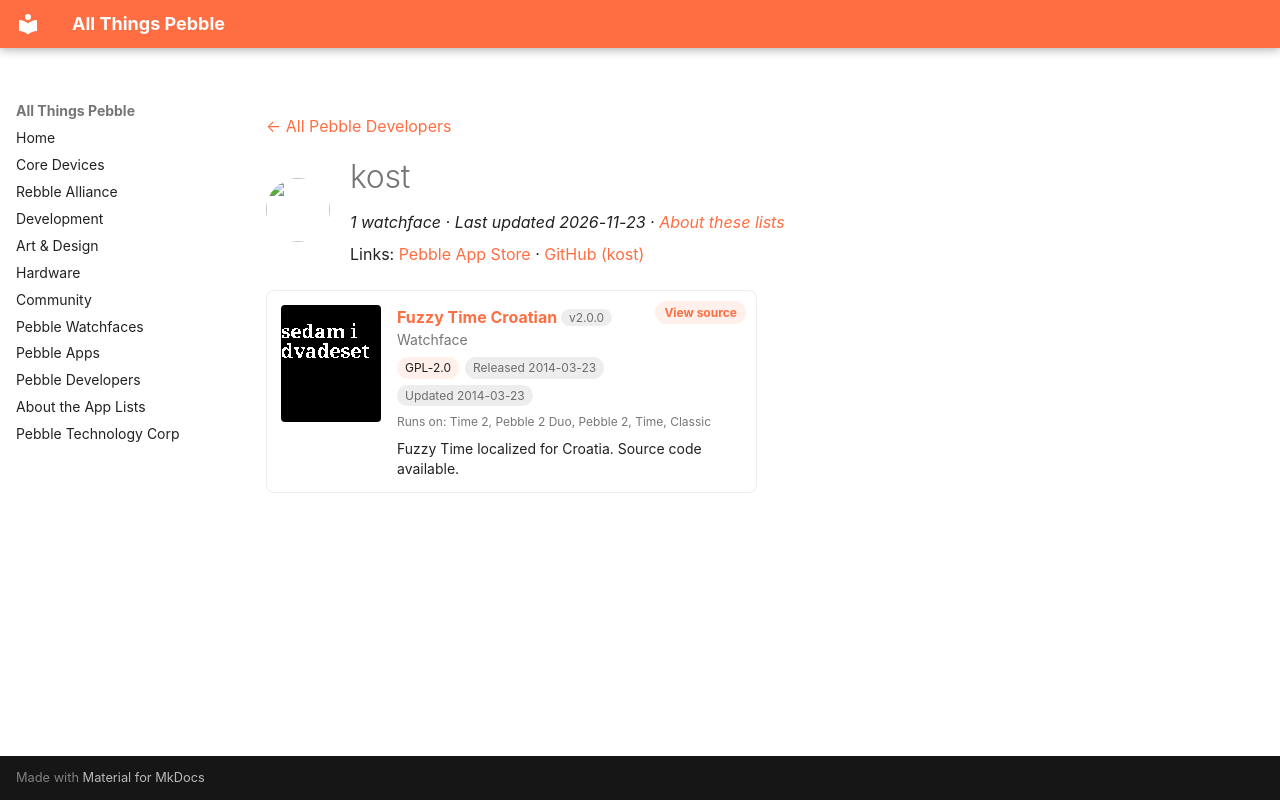

repository: saltedlolly/all-things-pebble · page: developers/kost.html · generator: mkdocs

---
title: "kost"
hide:
  - toc
---

<!-- Generated by scripts/update_app_directory.py: do not edit by hand -->
[← All Pebble Developers](../developers.md)

<div class="dev-header" markdown>
<img class="dev-avatar" src="https://github.com/kost.png?size=128" alt="" width="64" height="64" loading="lazy" onerror="this.remove()">
<div class="dev-intro" markdown>

# kost

*1 watchface · Last updated 2026-11-23 · [About these lists](../about-app-lists.md)*

Links: [Pebble App Store](https://apps.repebble.com/apps/dev/kost_531f7675a302147538000072) · [GitHub (kost)](https://github.com/kost)

</div>
</div>

<div class="app-grid dev-apps" data-search-exclude>
<div class="app-card" data-type="watchface" data-title="fuzzy time croatian" data-released="2014-03-23" data-updated="2014-03-23">
<a class="app-shot" href="https://apps.repebble.com/532e820cd407118eb100012c" data-search-exclude><img src="../images/apps/532e820cd407118eb100012c.png" alt="Fuzzy Time Croatian" loading="lazy"></a>
<div class="app-info">
<h2 class="app-name" id="app-532e820cd407118eb100012c"><a href="https://apps.repebble.com/532e820cd407118eb100012c">Fuzzy Time Croatian</a> <span class="app-version" title="Latest version" data-search-exclude>v2.0.0</span></h2>
<a class="app-source" href="https://github.com/kost/fuzzy_time_hr" title="Source code" data-search-exclude>View source</a>
<div class="app-dev">Watchface</div>
<div class="app-tags" data-search-exclude><span class="app-licence" title="Licence">GPL-2.0</span> <span title="First published in the app store">Released 2014-03-23</span> <span title="Latest release in the app store">Updated 2014-03-23</span></div>
<div class="app-watches" title="Supported watches" data-search-exclude>Runs on: Time 2, Pebble 2 Duo, Pebble 2, Time, Classic</div>
<p class="app-desc">Fuzzy Time localized for Croatia. Source code available.</p>
</div>
</div>
</div>
